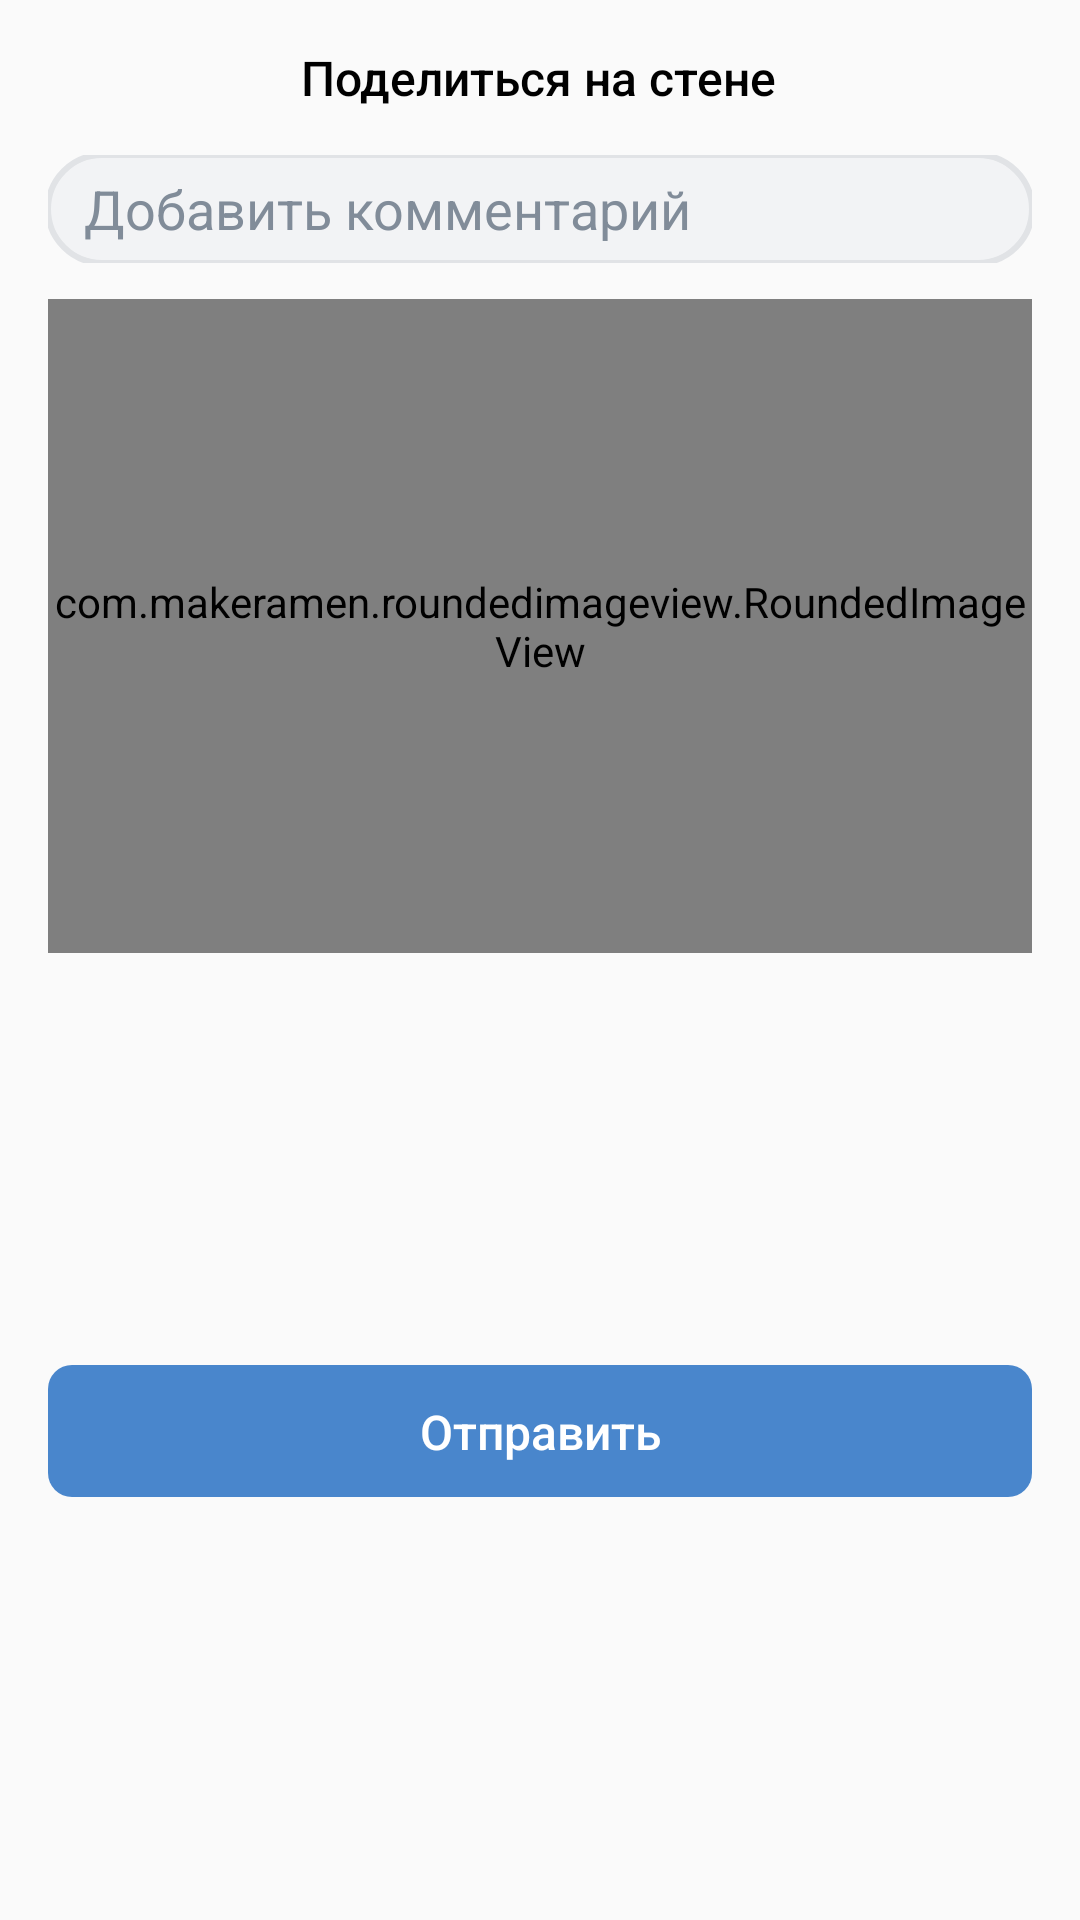

The Android layout XML behind this screen, and the referenced resources:
<!-- AndroidManifest.xml: application theme AppTheme -->
<!-- res/layout/layout_bottom_sheet.xml -->
<?xml version="1.0" encoding="utf-8"?>
<androidx.constraintlayout.widget.ConstraintLayout xmlns:android="http://schemas.android.com/apk/res/android"
    xmlns:app="http://schemas.android.com/apk/res-auto"
    android:id="@+id/bottom_sheet_container"
    android:orientation="vertical" android:layout_width="match_parent"
    android:background="@drawable/bottom_sheet_background"
    android:layout_height="wrap_content">

    <TextView
        android:id="@+id/share_on_wall_text_view"
        android:layout_width="wrap_content"
        android:layout_height="wrap_content"
        android:fontFamily="sans-serif-medium"
        android:text="@string/share_on_wall"
        android:textColor="@android:color/black"
        android:textSize="16sp"
        android:layout_marginTop="15dp"
        app:layout_constraintEnd_toEndOf="parent"
        app:layout_constraintHorizontal_bias="0.498"
        app:layout_constraintStart_toStartOf="parent"
        app:layout_constraintTop_toTopOf="parent"
        ></TextView>

    <ImageButton
        android:id="@+id/dismiss_image_button"
        android:layout_width="24dp"
        android:layout_height="24dp"
        android:layout_marginEnd="14dp"
        android:layout_marginTop="14dp"
        android:background="@drawable/ic_dismiss_24"
        app:layout_constraintEnd_toEndOf="parent"
        app:layout_constraintTop_toTopOf="parent"></ImageButton>

    <EditText
        android:id="@+id/comment_edit_text"
        android:layout_width="wrap_content"
        android:layout_height="wrap_content"
        android:background="@drawable/ic_edit_text_body"
        android:hint="@string/comment_hint"
        android:paddingLeft="12dp"
        android:textColorHint="@color/colorHintComment"
        app:layout_constraintEnd_toEndOf="parent"
        app:layout_constraintHorizontal_bias="0.5"
        android:layout_marginTop="15dp"
        app:layout_constraintStart_toStartOf="parent"
        app:layout_constraintTop_toBottomOf="@id/share_on_wall_text_view"
        ></EditText>
    <com.makeramen.roundedimageview.RoundedImageView
        android:id="@+id/image_view"
        android:layout_width="328dp"
        android:layout_height="218dp"
        android:scaleType="centerCrop"
        app:layout_constraintEnd_toEndOf="parent"
        app:layout_constraintStart_toStartOf="parent"
        app:layout_constraintTop_toBottomOf="@id/comment_edit_text"
        android:layout_marginTop="12dp"
        app:riv_corner_radius="10dp">
    </com.makeramen.roundedimageview.RoundedImageView>
    <ImageButton
        android:id="@+id/send_button"
        android:layout_width="wrap_content"
        android:layout_height="wrap_content"
        android:background="@drawable/ic_send_button"
        android:layout_marginTop="24dp"
        android:layout_marginBottom="28dp"
        app:layout_constraintEnd_toEndOf="parent"
        app:layout_constraintStart_toStartOf="parent"
        app:layout_constraintTop_toBottomOf="@id/image_view"
        app:layout_constraintBottom_toBottomOf="parent"
        >
    </ImageButton>
    <TextView
        android:layout_width="wrap_content"
        android:layout_height="wrap_content"
        android:text="@string/send"
        android:textColor="@android:color/white"
        android:textSize="16sp"
        android:fontFamily="sans-serif-medium"
        app:layout_constraintEnd_toEndOf="@id/send_button"
        app:layout_constraintStart_toStartOf="@id/send_button"
        app:layout_constraintTop_toTopOf="@id/send_button"
        app:layout_constraintBottom_toBottomOf="@id/send_button">
    </TextView>
</androidx.constraintlayout.widget.ConstraintLayout>
<!-- resources referenced by this layout -->
<resources>
  <color name="colorHintComment">#ff818c99</color>
  <!-- drawable ic_edit_text_body (drawable) -->
  <?xml version="1.0" encoding="utf-8"?>
  <vector xmlns:android="http://schemas.android.com/apk/res/android"
      android:width="328dp"
      android:height="36dp"
      android:viewportWidth="328"
      android:viewportHeight="36">
  
      <path
          android:fillColor="#f2f3f5"
          android:pathData="M0,18 C0,8.059,8.059,0,18,0 L310,0 C319.941,0,328,8.059,328,18
  S319.941,36,310,36 L18,36 C8.059,36,0,27.941,0,18 Z" />
      <path
          android:strokeColor="#e1e3e6"
          android:strokeWidth="2"
          android:strokeMiterLimit="20"
          android:pathData="M0,18 C0,8.059,8.059,0,18,0 L310,0 C319.941,0,328,8.059,328,18 L328,18
  C328,27.941,319.941,36,310,36 L18,36 C8.059,36,0,27.941,0,18 Z" />
  </vector>
  <!-- drawable ic_send_button (drawable) -->
  <?xml version="1.0" encoding="utf-8"?>
  <vector xmlns:android="http://schemas.android.com/apk/res/android"
      android:width="328dp"
      android:height="44dp"
      android:viewportWidth="328"
      android:viewportHeight="44">
  
      <path
          android:fillColor="#4986cc"
          android:pathData="M0,8 A8,8,0,0,1,8,0 L320,0 A8,8,0,0,1,328,8 L328,36 A8,8,0,0,1,320,44 L8,44
  A8,8,0,0,1,0,36 Z" />
  </vector>
  <string name="comment_hint">Добавить комментарий</string>
  <string name="send">Отправить</string>
  <string name="share_on_wall">Поделиться на стене</string>
  <style name="AppTheme" parent="Theme.AppCompat.Light.DarkActionBar">
          
          <item name="colorPrimary">@color/colorPrimary</item>
          <item name="colorPrimaryDark">@color/colorPrimaryDark</item>
          <item name="colorAccent">@color/colorAccent</item>
      </style>
  <color name="colorPrimary">#008577</color>
  <color name="colorPrimaryDark">#00574B</color>
  <color name="colorAccent">#D81B60</color>
</resources>
